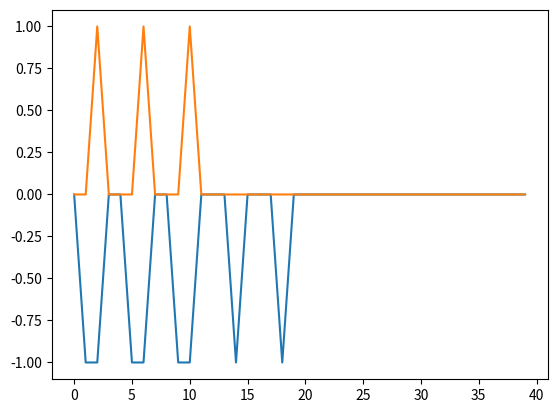

The matplotlib source for this figure:
import random
import matplotlib.pyplot as plt
import numpy as np

class Single_Layer_Perceptron():
    def __init__(self, r_threshold, w, n):
        self.r_threshold = r_threshold # пороговое значение для R
        self.w = w # веса A-R связей
        self.n = n # норма обучения
        self.errors = [] # значение ошибок


    def output(self, input):
        # return 1 if np.tanh(self.w[0] * input[0] + self.w[1] * input[1]) >= self.r_threshold else 0
        return 1 if self.w[0] * input[0] + self.w[1] * input[1] >= self.r_threshold else 0


    def training(self, training_sets, num_of_iters=10):
        for _ in range(num_of_iters):
            for training_set in training_sets:
                r_output = self.output(training_set[0])
                delta = training_set[1] - r_output
                self.w[0] += self.n * delta * training_set[0][0]
                self.w[1] += self.n * delta * training_set[0][1]
                self.errors.append(delta)


print('Логическое И:')
perceptron_AND = Single_Layer_Perceptron(
    r_threshold = 0.5,
    w = [random.random() for _ in range(2)],
    n = 0.1
)

training_sets = [([0, 0],   0),
                 ([0, 1],   0),
                 ([1, 0],   0),
                 ([1, 1],   1)]
perceptron_AND.training(training_sets, num_of_iters = 10)
print(perceptron_AND.w)
for training_set in training_sets:
    print(f'Input: {training_set[0]}, Output: {training_set[1]}, Perceptron Output: {perceptron_AND.output(training_set[0])}')

plt.plot(range(num_iterations:=10*4), perceptron_AND.errors)
plt.show()

################################################################################################################################

print('Логическое ИЛИ:')
perceptron_OR = Single_Layer_Perceptron(
    r_threshold = 0.5,
    w = [random.random() for _ in range(2)],
    n = 0.1
)

training_sets = [([0, 0],   0),
                 ([0, 1],   1),
                 ([1, 0],   1),
                 ([1, 1],   1)]
perceptron_OR.training(training_sets, num_of_iters = 10)
print(perceptron_OR.w)
for training_set in training_sets:
    print(f'Input: {training_set[0]}, Output: {training_set[1]}, Perceptron Output: {perceptron_OR.output(training_set[0])}')

plt.plot(range(num_iterations:=10*4), perceptron_OR.errors)
plt.show()

################################################################################################################################

class Single_Layer_Perceptron():
    def __init__(self, w, n):
        self.w = w # веса A-R связей
        self.n = n # норма обучения
        self.errors = [] # значение ошибок


    def output(self, input):
        return self.w[0] * input + self.w[1]


    def training(self, training_sets, num_of_iters=10):
        for _ in range(num_of_iters):
            for training_set in training_sets:
                r_output = self.output(training_set[0])
                delta = training_set[1] - r_output
                self.w[0] += self.n * delta * training_set[0]
                self.w[1] += self.n * delta * training_set[0]
                self.errors.append(delta)
        

print('Линейная функция:')
perceptron = Single_Layer_Perceptron(
    w = [random.random() for _ in range(2)],
    n = 0.1
)

training_sets = [(-3,   5),
                 (-2,   3),
                 (-1,   1),
                 ( 0,  -1),
                 ( 1,  -3),
                 ( 2,  -5),
                 ( 3,  -7)]
perceptron.training(training_sets, num_of_iters = 1000)
print(perceptron.w)
for training_set in training_sets:
    print(f'Input: {training_set[0]}, Output: {training_set[1]}, Perceptron Output: {perceptron.output(training_set[0])}')
